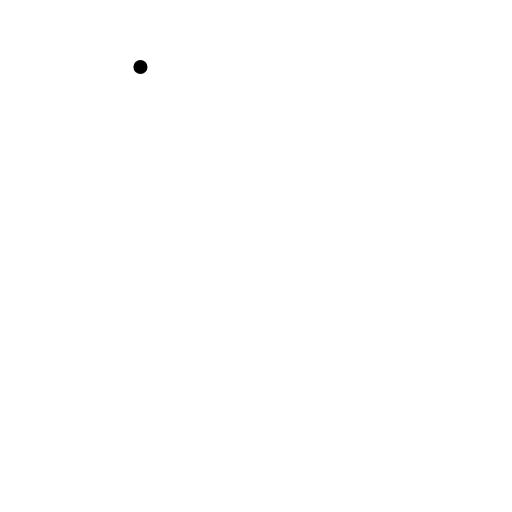
t = 0.00 s
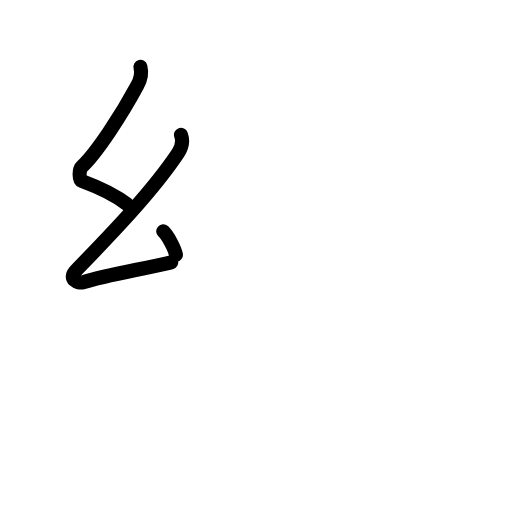
t = 2.40 s
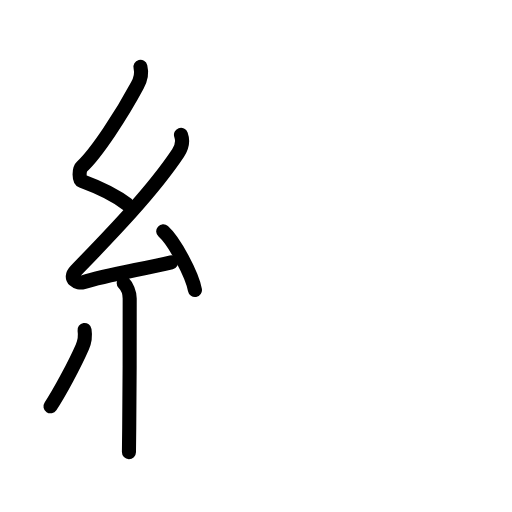
t = 4.80 s
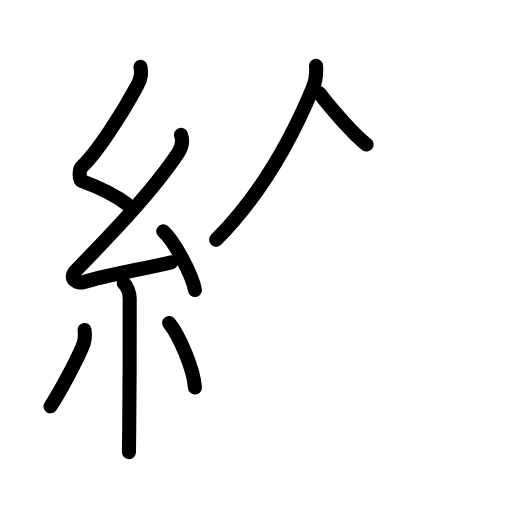
t = 7.20 s
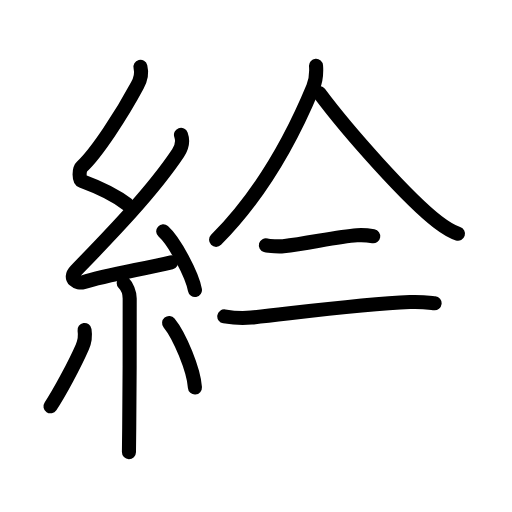
t = 9.60 s
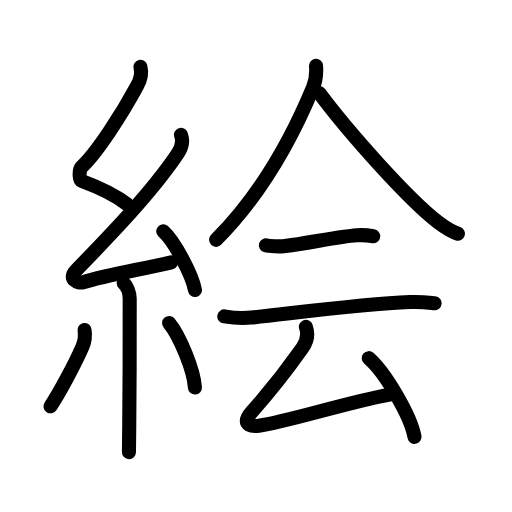
t = 12.00 s

The animated SVG that drew these frames (rendered in a browser with its animation timeline set to each time). Animation: 41 SMIL elements (animate=41); one cycle of 12.00 s.

<?xml version="1.0" encoding="UTF-8"?>
<!--
AniKanjiVG is licensed by CC-BY-SA Paul C. Sommerhoff (https://bitbucket.org/sommerhoff/anikanjivg).
AniKanjiVG uses KanjiVG which is licensed by CC-BY-SA Ulrich Apel (http://kanjivg.tagaini.net).
See also http://creativecommons.org/licenses/by-sa/3.0/
-->
<svg xmlns:kvg='http://kanjivg.tagaini.net' xmlns='http://www.w3.org/2000/svg' width='109' height='109' viewBox='0 0 109 109' style='fill:none;stroke:#000000;stroke-width:3;stroke-linecap:round;stroke-linejoin:round;' id="kvg:kanji_07d75"><g id="kvg:07d75" kvg:element="絵"><g id="kvg:07d75-g1" kvg:element="糸" kvg:position="left" kvg:radical="general"><path id="kvg:07d75-s1" kvg:type="㇜" d="M29.9,14.25c0.31,1.21,0.01,2.7-0.66,3.94C26,24.25,20.53,32.65,17.42,35.49c-0.64,0.58-0.62,2.81,0,3.04c3.26,1.21,6.84,2.74,9.64,4.97"><animate attributeName="d" begin="0.0s" dur="0.25s" from="M29.9,14.25C29.9,14.25,29.9,14.25,29.9,14.25" to="M29.9,14.25c0.31,1.21,0.01,2.7-0.66,3.94" />
<animate attributeName="d" begin="0.25s" dur="0.25s" from="M29.9,14.25c0.31,1.21,0.01,2.7-0.66,3.94c0,0,0,0,0,0,0" to="M29.9,14.25c0.31,1.21,0.01,2.7-0.66,3.94C26,24.25,20.53,32.65,17.42,35.49" />
<animate attributeName="d" begin="0.5s" dur="0.25s" from="M29.9,14.25c0.31,1.21,0.01,2.7-0.66,3.94C26,24.25,20.53,32.65,17.42,35.49c0,0,0,0,0,0,0" to="M29.9,14.25c0.31,1.21,0.01,2.7-0.66,3.94C26,24.25,20.53,32.65,17.42,35.49c-0.64,0.58-0.62,2.81,0,3.04" />
<animate attributeName="d" begin="0.75s" dur="0.25s" from="M29.9,14.25c0.31,1.21,0.01,2.7-0.66,3.94C26,24.25,20.53,32.65,17.42,35.49c-0.64,0.58-0.62,2.81,0,3.04c0,0,0,0,0,0,0" to="M29.9,14.25c0.31,1.21,0.01,2.7-0.66,3.94C26,24.25,20.53,32.65,17.42,35.49c-0.64,0.58-0.62,2.81,0,3.04c3.26,1.21,6.84,2.74,9.64,4.97" />
</path>
<path id="kvg:07d75-s2" kvg:type="㇜" d="M38.53,28.69C39,30,38.64,31.49,37.9,32.6c-5.59,8.36-14.43,17.44-21.75,25.01c-1.74,1.8,0.43,2.83,1.57,2.47c4.75-1.53,12.62-2.77,18.73-4.24"><animate attributeName="d" begin="1.0s" dur="0.25s" from="M38.53,28.69C38.53,28.69,38.53,28.69,38.53,28.69" to="M38.53,28.69C39,30,38.64,31.49,37.9,32.6" />
<animate attributeName="d" begin="1.25s" dur="0.25s" from="M38.53,28.69C39,30,38.64,31.49,37.9,32.6c0,0,0,0,0,0,0" to="M38.53,28.69C39,30,38.64,31.49,37.9,32.6c-5.59,8.36-14.43,17.44-21.75,25.01" />
<animate attributeName="d" begin="1.5s" dur="0.25s" from="M38.53,28.69C39,30,38.64,31.49,37.9,32.6c-5.59,8.36-14.43,17.44-21.75,25.01c0,0,0,0,0,0,0" to="M38.53,28.69C39,30,38.64,31.49,37.9,32.6c-5.59,8.36-14.43,17.44-21.75,25.01c-1.74,1.8,0.43,2.83,1.57,2.47" />
<animate attributeName="d" begin="1.75s" dur="0.25s" from="M38.53,28.69C39,30,38.64,31.49,37.9,32.6c-5.59,8.36-14.43,17.44-21.75,25.01c-1.74,1.8,0.43,2.83,1.57,2.47c0,0,0,0,0,0,0" to="M38.53,28.69C39,30,38.64,31.49,37.9,32.6c-5.59,8.36-14.43,17.44-21.75,25.01c-1.74,1.8,0.43,2.83,1.57,2.47c4.75-1.53,12.62-2.77,18.73-4.24" />
<animate attributeName="d" begin="0s" dur="1.0s" from="M-100,-100" to="M-100,-100" />
</path>
<path id="kvg:07d75-s3" kvg:type="㇔" d="M34.75,49.25c2.38,2.12,6.15,9.21,6.75,12.5"><animate attributeName="d" begin="2.0s" dur="1.0s" from="M34.75,49.25C34.75,49.25,34.75,49.25,34.75,49.25" to="M34.75,49.25c2.38,2.12,6.15,9.21,6.75,12.5" />
<animate attributeName="d" begin="0s" dur="2.0s" from="M-100,-100" to="M-100,-100" />
</path>
<path id="kvg:07d75-s4" kvg:type="㇑" d="M26.33,60.26c0.64,0.64,1.28,1.99,1.28,3.28c0,6.41,0.01,20.11-0.1,27.47c-0.04,2.57-0.06,4.49-0.06,5.25"><animate attributeName="d" begin="3.0s" dur="0.3333333333333333s" from="M26.33,60.26C26.33,60.26,26.33,60.26,26.33,60.26" to="M26.33,60.26c0.64,0.64,1.28,1.99,1.28,3.28" />
<animate attributeName="d" begin="3.3333333333333335s" dur="0.3333333333333333s" from="M26.33,60.26c0.64,0.64,1.28,1.99,1.28,3.28c0,0,0,0,0,0,0" to="M26.33,60.26c0.64,0.64,1.28,1.99,1.28,3.28c0,6.41,0.01,20.11-0.1,27.47" />
<animate attributeName="d" begin="3.6666666666666665s" dur="0.3333333333333333s" from="M26.33,60.26c0.64,0.64,1.28,1.99,1.28,3.28c0,6.41,0.01,20.11-0.1,27.47c0,0,0,0,0,0,0" to="M26.33,60.26c0.64,0.64,1.28,1.99,1.28,3.28c0,6.41,0.01,20.11-0.1,27.47c-0.04,2.57-0.06,4.49-0.06,5.25" />
<animate attributeName="d" begin="0s" dur="3.0s" from="M-100,-100" to="M-100,-100" />
</path>
<path id="kvg:07d75-s5" kvg:type="㇒" d="M18,70.25c0.2,1.28,0.04,2.45-0.47,3.62c-1.62,3.7-4.88,9.8-6.78,12.63"><animate attributeName="d" begin="4.0s" dur="0.5s" from="M18,70.25C18,70.25,18,70.25,18,70.25" to="M18,70.25c0.2,1.28,0.04,2.45-0.47,3.62" />
<animate attributeName="d" begin="4.5s" dur="0.5s" from="M18,70.25c0.2,1.28,0.04,2.45-0.47,3.62c0,0,0,0,0,0,0" to="M18,70.25c0.2,1.28,0.04,2.45-0.47,3.62c-1.62,3.7-4.88,9.8-6.78,12.63" />
<animate attributeName="d" begin="0s" dur="4.0s" from="M-100,-100" to="M-100,-100" />
</path>
<path id="kvg:07d75-s6" kvg:type="㇔" d="M36,68.75c2.25,2.75,5.25,10,5.5,13.75"><animate attributeName="d" begin="5.0s" dur="1.0s" from="M36,68.75C36,68.75,36,68.75,36,68.75" to="M36,68.75c2.25,2.75,5.25,10,5.5,13.75" />
<animate attributeName="d" begin="0s" dur="5.0s" from="M-100,-100" to="M-100,-100" />
</path>
</g>
<g id="kvg:07d75-g2" kvg:element="会" kvg:position="right" kvg:phon="会"><g id="kvg:07d75-g3" kvg:element="人"><path id="kvg:07d75-s7" kvg:type="㇒" d="M67.28,14c0.13,1.76,0.07,2.9-0.62,4.57C63.14,27.07,57,40,46,51.06"><animate attributeName="d" begin="6.0s" dur="0.5s" from="M67.28,14C67.28,14,67.28,14,67.28,14" to="M67.28,14c0.13,1.76,0.07,2.9-0.62,4.57" />
<animate attributeName="d" begin="6.5s" dur="0.5s" from="M67.28,14c0.13,1.76,0.07,2.9-0.62,4.57c0,0,0,0,0,0,0" to="M67.28,14c0.13,1.76,0.07,2.9-0.62,4.57C63.14,27.07,57,40,46,51.06" />
<animate attributeName="d" begin="0s" dur="6.0s" from="M-100,-100" to="M-100,-100" />
</path>
<path id="kvg:07d75-s8" kvg:type="㇏" d="M67.97,19.81C74.25,28.25,87,42.5,93.17,47.23c1.53,1.17,3.01,2.1,4.33,2.52"><animate attributeName="d" begin="7.0s" dur="0.5s" from="M67.97,19.81C67.97,19.81,67.97,19.81,67.97,19.81" to="M67.97,19.81C74.25,28.25,87,42.5,93.17,47.23" />
<animate attributeName="d" begin="7.5s" dur="0.5s" from="M67.97,19.81C74.25,28.25,87,42.5,93.17,47.23c0,0,0,0,0,0,0" to="M67.97,19.81C74.25,28.25,87,42.5,93.17,47.23c1.53,1.17,3.01,2.1,4.33,2.52" />
<animate attributeName="d" begin="0s" dur="7.0s" from="M-100,-100" to="M-100,-100" />
</path>
</g>
<g id="kvg:07d75-g4" kvg:element="云"><g id="kvg:07d75-g5" kvg:element="二"><path id="kvg:07d75-s9" kvg:type="㇐" d="M56.6,52.22c0.7,0.2,3.01,0.29,3.7,0.2c5.57-0.67,11.57-2.05,15.69-2.33c1.16-0.08,2.89,0.1,3.47,0.2"><animate attributeName="d" begin="8.0s" dur="0.3333333333333333s" from="M56.6,52.22C56.6,52.22,56.6,52.22,56.6,52.22" to="M56.6,52.22c0.7,0.2,3.01,0.29,3.7,0.2" />
<animate attributeName="d" begin="8.333333333333334s" dur="0.3333333333333333s" from="M56.6,52.22c0.7,0.2,3.01,0.29,3.7,0.2c0,0,0,0,0,0,0" to="M56.6,52.22c0.7,0.2,3.01,0.29,3.7,0.2c5.57-0.67,11.57-2.05,15.69-2.33" />
<animate attributeName="d" begin="8.666666666666666s" dur="0.3333333333333333s" from="M56.6,52.22c0.7,0.2,3.01,0.29,3.7,0.2c5.57-0.67,11.57-2.05,15.69-2.33c0,0,0,0,0,0,0" to="M56.6,52.22c0.7,0.2,3.01,0.29,3.7,0.2c5.57-0.67,11.57-2.05,15.69-2.33c1.16-0.08,2.89,0.1,3.47,0.2" />
<animate attributeName="d" begin="0s" dur="8.0s" from="M-100,-100" to="M-100,-100" />
</path>
<path id="kvg:07d75-s10" kvg:type="㇐" d="M47.75,67.36c1.5,0.25,4.27,0.41,5.75,0.25c10.37-1.11,23.5-2.86,33.77-3.3c2.5-0.11,4,0.12,5.25,0.25"><animate attributeName="d" begin="9.0s" dur="0.3333333333333333s" from="M47.75,67.36C47.75,67.36,47.75,67.36,47.75,67.36" to="M47.75,67.36c1.5,0.25,4.27,0.41,5.75,0.25" />
<animate attributeName="d" begin="9.333333333333334s" dur="0.3333333333333333s" from="M47.75,67.36c1.5,0.25,4.27,0.41,5.75,0.25c0,0,0,0,0,0,0" to="M47.75,67.36c1.5,0.25,4.27,0.41,5.75,0.25c10.37-1.11,23.5-2.86,33.77-3.3" />
<animate attributeName="d" begin="9.666666666666666s" dur="0.3333333333333333s" from="M47.75,67.36c1.5,0.25,4.27,0.41,5.75,0.25c10.37-1.11,23.5-2.86,33.77-3.3c0,0,0,0,0,0,0" to="M47.75,67.36c1.5,0.25,4.27,0.41,5.75,0.25c10.37-1.11,23.5-2.86,33.77-3.3c2.5-0.11,4,0.12,5.25,0.25" />
<animate attributeName="d" begin="0s" dur="9.0s" from="M-100,-100" to="M-100,-100" />
</path>
</g>
<g id="kvg:07d75-g6" kvg:element="厶"><path id="kvg:07d75-s11" kvg:type="㇜" d="M65.12,69.57c0.57,1.59,0.18,3.19-0.75,4.52c-2.33,3.31-5.46,7.64-10.84,13.68c-1.68,1.89-1.19,3.21,1.59,2.85c5.86-0.76,18.47-4.88,28.01-6.66"><animate attributeName="d" begin="10.0s" dur="0.25s" from="M65.12,69.57C65.12,69.57,65.12,69.57,65.12,69.57" to="M65.12,69.57c0.57,1.59,0.18,3.19-0.75,4.52" />
<animate attributeName="d" begin="10.25s" dur="0.25s" from="M65.12,69.57c0.57,1.59,0.18,3.19-0.75,4.52c0,0,0,0,0,0,0" to="M65.12,69.57c0.57,1.59,0.18,3.19-0.75,4.52c-2.33,3.31-5.46,7.64-10.84,13.68" />
<animate attributeName="d" begin="10.5s" dur="0.25s" from="M65.12,69.57c0.57,1.59,0.18,3.19-0.75,4.52c-2.33,3.31-5.46,7.64-10.84,13.68c0,0,0,0,0,0,0" to="M65.12,69.57c0.57,1.59,0.18,3.19-0.75,4.52c-2.33,3.31-5.46,7.64-10.84,13.68c-1.68,1.89-1.19,3.21,1.59,2.85" />
<animate attributeName="d" begin="10.75s" dur="0.25s" from="M65.12,69.57c0.57,1.59,0.18,3.19-0.75,4.52c-2.33,3.31-5.46,7.64-10.84,13.68c-1.68,1.89-1.19,3.21,1.59,2.85c0,0,0,0,0,0,0" to="M65.12,69.57c0.57,1.59,0.18,3.19-0.75,4.52c-2.33,3.31-5.46,7.64-10.84,13.68c-1.68,1.89-1.19,3.21,1.59,2.85c5.86-0.76,18.47-4.88,28.01-6.66" />
<animate attributeName="d" begin="0s" dur="10.0s" from="M-100,-100" to="M-100,-100" />
</path>
<path id="kvg:07d75-s12" kvg:type="㇔" d="M78.5,76.25c3.44,2.96,8.89,12.15,9.75,16.75"><animate attributeName="d" begin="11.0s" dur="1.0s" from="M78.5,76.25C78.5,76.25,78.5,76.25,78.5,76.25" to="M78.5,76.25c3.44,2.96,8.89,12.15,9.75,16.75" />
<animate attributeName="d" begin="0s" dur="11.0s" from="M-100,-100" to="M-100,-100" />
</path>
</g>
</g>
</g>
</g>
</svg>
